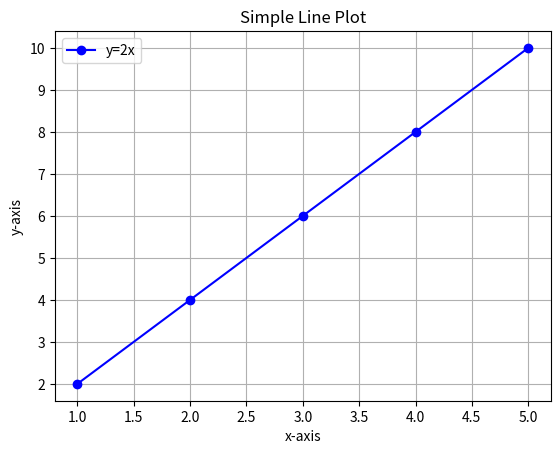

Generate this figure with matplotlib:
import matplotlib.pyplot as plt
x=[1,2,3,4,5]
y=[2,4,6,8,10]
plt.plot(x, y, label="y=2x", color="blue",marker="o")
plt.title("Simple Line Plot")
plt.xlabel("x-axis")
plt.ylabel("y-axis")
plt.legend()
plt.grid(True)
plt.show()